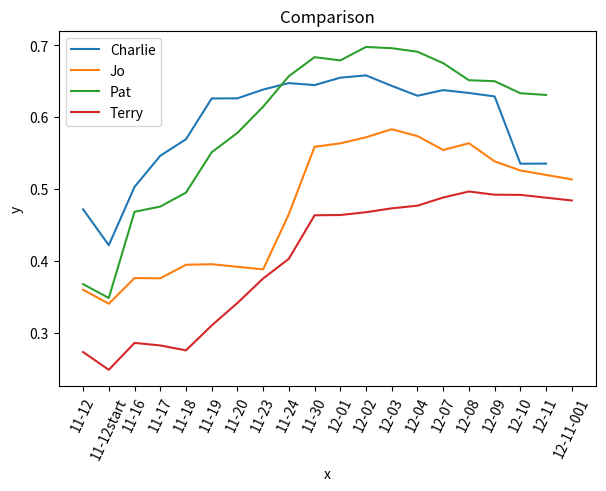

The matplotlib source for this figure: (Note: this script raises an exception after producing the figure.)
#!/usr/bin/env python

# This script tests the Python version and hashdb library functions.
# This script creates filenames starting with "temp_" in the local directory.

# ############################################################
# test Python version
# ############################################################
import sys
import datetime
import time
import os
import matplotlib.pyplot as plt
import csv
import numpy as np


   
#=============================================
# drawManualPlotForNormalized()
#---------------------
def drawManualPlotForNomalized():
    global x_C, y_C_dataStore, x_J, y_J_dataStore, x_P, y_P_dataStore, x_T, y_T_dataStore
    global ax1
    
    fig = plt.figure()
    ax1 = plt.subplot2grid((1,1,), (0,0))



    x_C = ['11-12', '11-12start', '11-16', '11-17', '11-18', '11-19', '11-20', '11-23', '11-24', '11-30',
           '12-01', '12-02', '12-03', '12-04', '12-07', '12-08', '12-09', '12-10', '12-11']
    
    y_C = [0.47226140731, 0.4223413257, 0.503406981546, 0.546694415323, 0.569657820051, 0.626371550564, 0.626517574556, 0.638745551718, 0.647707557242, 0.644962411615,
           0.655268281899, 0.658436722593, 0.643846052709, 0.630111848389, 0.637966643286,  0.634,  0.629178228792, 0.535650607859, 0.535800310221]
     #'12-08' is inserted by interpolation


    x_J = ['11-12', '11-12start', '11-16', '11-17', '11-18', '11-19','11-23', '11-24', '11-30',
           '12-01', '12-02', '12-03', '12-04', '12-07', '12-08', '12-09', '12-10', '12-11-001']
    y_J = [0.360448641188, 0.340995707189, 0.37671072589, 0.376302823793, 0.395131125392, 0.395916610751,  0.388765891902, 0.465606548303,
           0.559227928252, 0.563934968181, 0.572423123995, 0.583597254437, 0.574024789344, 0.554712322212, 0.564093131333, 0.538854867619, 0.526265387399, 0.513837654204
]
 # removed '11-20-new', '11-20-old'  '12-11-002'
    x_P = ['11-12', '11-12start', '11-16', '11-17', '11-18', '11-19', '11-20', '11-23', '11-24', '11-30',
           '12-01', '12-02', '12-03', '12-04', '12-07', '12-08', '12-09', '12-10', '12-11']
    y_P = [
0.368208458546, 0.348987090186, 0.468831302521, 0.476082765217, 0.49547737661, 0.551574196848, 0.578530708412, 0.614924372735, 0.657410169231, 0.683750600664,
0.679268108726, 0.697988573101, 0.696230551213, 0.691317267342, 0.675420377796, 0.651725235313, 0.650334388957, 0.63359968743, 0.631238613422
]


    x_T = [
'11-12', '11-12start', '11-16', '11-17', '11-18', '11-19', '11-20', '11-23', '11-24', '11-30',
'12-01', '12-02', '12-03', '12-04', '12-07', '12-08', '12-09', '12-10', '12-11-001']
    y_T = [
0.273859142866, 0.249071705883, 0.286550316572, 0.28299247045, 0.276143776549, 0.310806996514, 0.342008539799, 0.376096350346, 0.403466302521, 0.463962362116,
0.464326570283, 0.468183489089, 0.473603678679, 0.477291732092, 0.488679853353, 0.496992359566, 0.492537620639, 0.492321549245, 0.484517352939
]

   
     

    TitleString = "Comparison"

    ax1.plot(x_C, y_C, label='Charlie')
    ax1.plot(x_J, y_J, label='Jo')
    ax1.plot(x_P, y_P, label='Pat')
    ax1.plot(x_T, y_T, label='Terry')

  
    '''
    ax1.scatter(x_T, y_T_dataStore, label='Terry', marker='s')
    ax1.scatter(x_J, y_J_dataStore, label='Jo', marker='+')  
    ax1.scatter(x_C, y_C_dataStore, label='Charlie', marker='*')  
    ax1.scatter(x_P, y_P_dataStore, label='pat', marker='^')
    '''
    
    for label in ax1.xaxis.get_ticklabels():
        label.set_rotation(65) 

    plt.xlabel('x')
    plt.ylabel('y')
    plt.title(TitleString)
    plt.legend()
    plt.subplots_adjust(left=0.1, bottom =0.21, right=0.94, top=0.95, wspace=0.2, hspace=0)

   
    pngFile= WorkingDir + TitleString + '_4_Emp_Non_Normalized.png'
    plt.savefig(pngFile, bbox_inches="tight", pad_inches=2,transparent=True)
    plt.show()


#=============================================
# drawManualPlotForNonNormalized()
#---------------------
def drawManualPlotForNonNomalized():
    global x_C, y_C_dataStore, x_J, y_J_dataStore, x_P, y_P_dataStore, x_T, y_T_dataStore
    global ax1
    
    fig = plt.figure()
    ax1 = plt.subplot2grid((1,1,), (0,0))

    

    x_C = ['11-12', '11-12start', '11-16', '11-17', '11-18', '11-19', '11-20', '11-23', '11-24',
           '11-30', '12-01', '12-02',  '12-03', '12-04', '12-07', '12-08', '12-09',  '12-10', '12-11' ]
    y_C_dataStore = [0.632447,0.582177,0.670682,0.701664,0.712600,0.756320,0.763604,0.773809,0.778139,
                     0.790539,0.797142,0.804689,0.798197,0.795916,0.803630, 0.8055    , 0.808965,    0.705377,0.685749]

    #12-08 is accerted. 0.8055 is averaging 0.803630(12-07) and  0.808965 (12-09)
 
    x_J = ['11-12', '11-12start', '11-16', '11-17', '11-18', '11-19', '11-23',
           '11-24', '11-30', '12-01', '12-02', '12-03', '12-04','12-07', '12-08', '12-09',
           '12-10'  ]
    # REMOVED  '11-20-new','11-20-old' '12-11-001',  '12-11-002'
    y_J_dataStore = [0.510068,0.466230,0.508020,0.530476,0.530545,0.533058,0.508113,0.589090,0.687056,
                     0.701606,0.709529,0.749305,0.749830,0.763826,0.760515,0.752596,0.747283]
    
    x_P = ['11-12', '11-12start', '11-16', '11-17', '11-18', '11-19', '11-20', '11-23', '11-24',
           '11-30', '12-01',      '12-02',  '12-03', '12-04', '12-07', '12-08', '12-09', '12-10', '12-11' ]
    y_P_dataStore = [0.510498,0.503068,0.604256,0.615644,0.632779,0.668068,0.693734,0.717161,
           0.756917,0.796259,0.804932,0.822046,0.829912,0.838054,0.833640,0.836465,0.831184,0.820886,0.831616]


    x_T = ['11-12', '11-12start', '11-16', '11-17', '11-18', '11-19', '11-20', '11-23', '11-24',
           '11-30', '12-01', '12-02', '12-03', '12-04', '12-07', '12-08', '12-09', '12-10', '12-11' ]
    y_T_dataStore = [0.406384918,0.353164019,0.424189535,0.423801134,0.409321505,0.475386497,0.499422645,0.557956231,0.584171094,
                     0.610956533,0.641366434,0.616914049,0.653736433,0.665332686,0.678743448,0.665909419,0.660516767,0.663782581,0.659092027]

     

    TitleString = "Comparison"

    ax1.plot(x_C, y_C_dataStore, label='Charlie')
    ax1.plot(x_J, y_J_dataStore, label='Jo')
    ax1.plot(x_P, y_P_dataStore, label='Pat')
    ax1.plot(x_T, y_T_dataStore, label='Terry')

  
    '''
    ax1.scatter(x_T, y_T_dataStore, label='Terry', marker='s')
    ax1.scatter(x_J, y_J_dataStore, label='Jo', marker='+')  
    ax1.scatter(x_C, y_C_dataStore, label='Charlie', marker='*')  
    ax1.scatter(x_P, y_P_dataStore, label='pat', marker='^')
    '''
    
    for label in ax1.xaxis.get_ticklabels():
        label.set_rotation(65) 

    plt.xlabel('x')
    plt.ylabel('y')
    plt.title(TitleString)
    plt.legend()
    plt.subplots_adjust(left=0.1, bottom =0.21, right=0.94, top=0.95, wspace=0.2, hspace=0)

   
    pngFile= WorkingDir + TitleString + '_4_Emp_Non_Normalized.png'
    plt.savefig(pngFile, bbox_inches="tight", pad_inches=2,transparent=True)
    plt.show()


    
#=====================
#   main()
#---------------------
def Main():

     
   drawManualPlotForNomalized()

   drawManualPlotForNonNomalized
   
    
    
##############  SET UP AREA ########### 
if __name__ == '__main__':
    
    print ("main called")
   
   
    WorkingDir = "C:/Research/Results_Jan_2019/" 
    
    
    Main()
    
